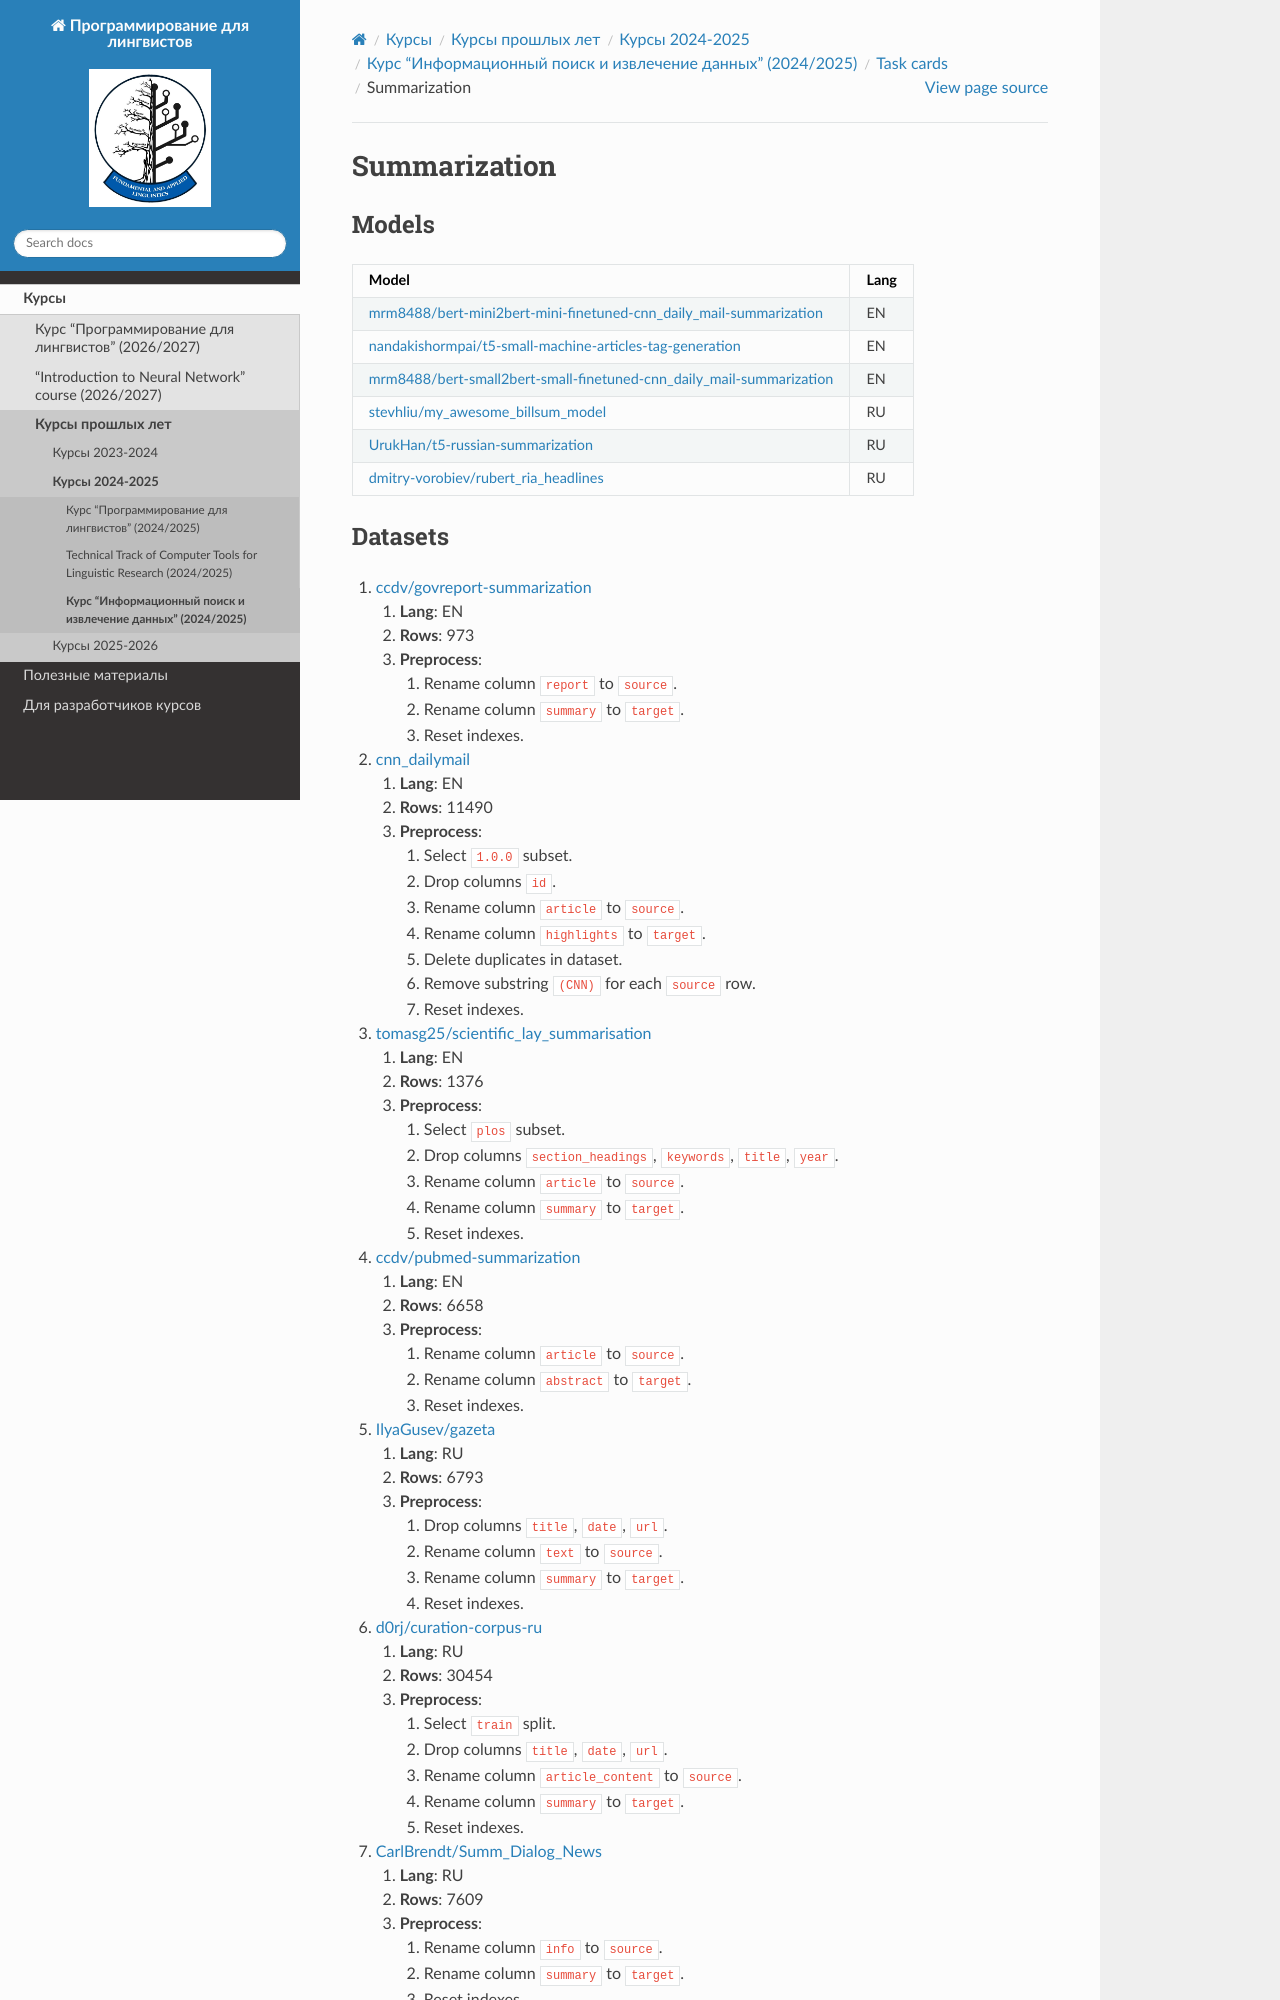

repository: fipl-hse/fipl-hse.github.io · page: docs/archived_courses/2024_2025/llm_2024/task_cards/TASK_SUMMARIZATION.html · generator: sphinx

.. _summarization-label:

Summarization
=============

Models
------

+-----------------------------------------------------------------------+-------+
| Model                                                                 | Lang  |
+=======================================================================+=======+
| `mrm8488/bert-mini2bert-mini-finetuned-cnn_daily_mail-summarization   | EN    |
| <https://huggingface.co/mrm8488/bert-mini2bert-mini-                  |       |
| finetuned-cnn_daily_mail-summarization>`__                            |       |
+-----------------------------------------------------------------------+-------+
| `nandakishormpai/t5-small-machine-articles-tag-generation             | EN    |
| <https://huggingface.co/nandakishormpai                               |       |
| /t5-small-machine-articles-tag-generation>`__                         |       |
+-----------------------------------------------------------------------+-------+
| `mrm8488/bert-small2bert-small-finetuned-cnn_daily_mail-summarization | EN    |
| <https://huggingface.co/mrm8488/bert-small2bert-                      |       |
| small-finetuned-cnn_daily_mail-summarization>`__                      |       |
+-----------------------------------------------------------------------+-------+
| `stevhliu/my_awesome_billsum_model                                    | RU    |
| <https://huggingface.co/stevhliu/my_awesome_billsum_model>`__         |       |
+-----------------------------------------------------------------------+-------+
| `UrukHan/t5-russian-summarization                                     | RU    |
| <https://huggingface.co/UrukHan/t5-russian-summarization>`__          |       |
+-----------------------------------------------------------------------+-------+
| `dmitry-vorobiev/rubert_ria_headlines                                 | RU    |
| <https://huggingface.co/dmitry-vorobiev/rubert_ria_headlines>`__      |       |
+-----------------------------------------------------------------------+-------+
